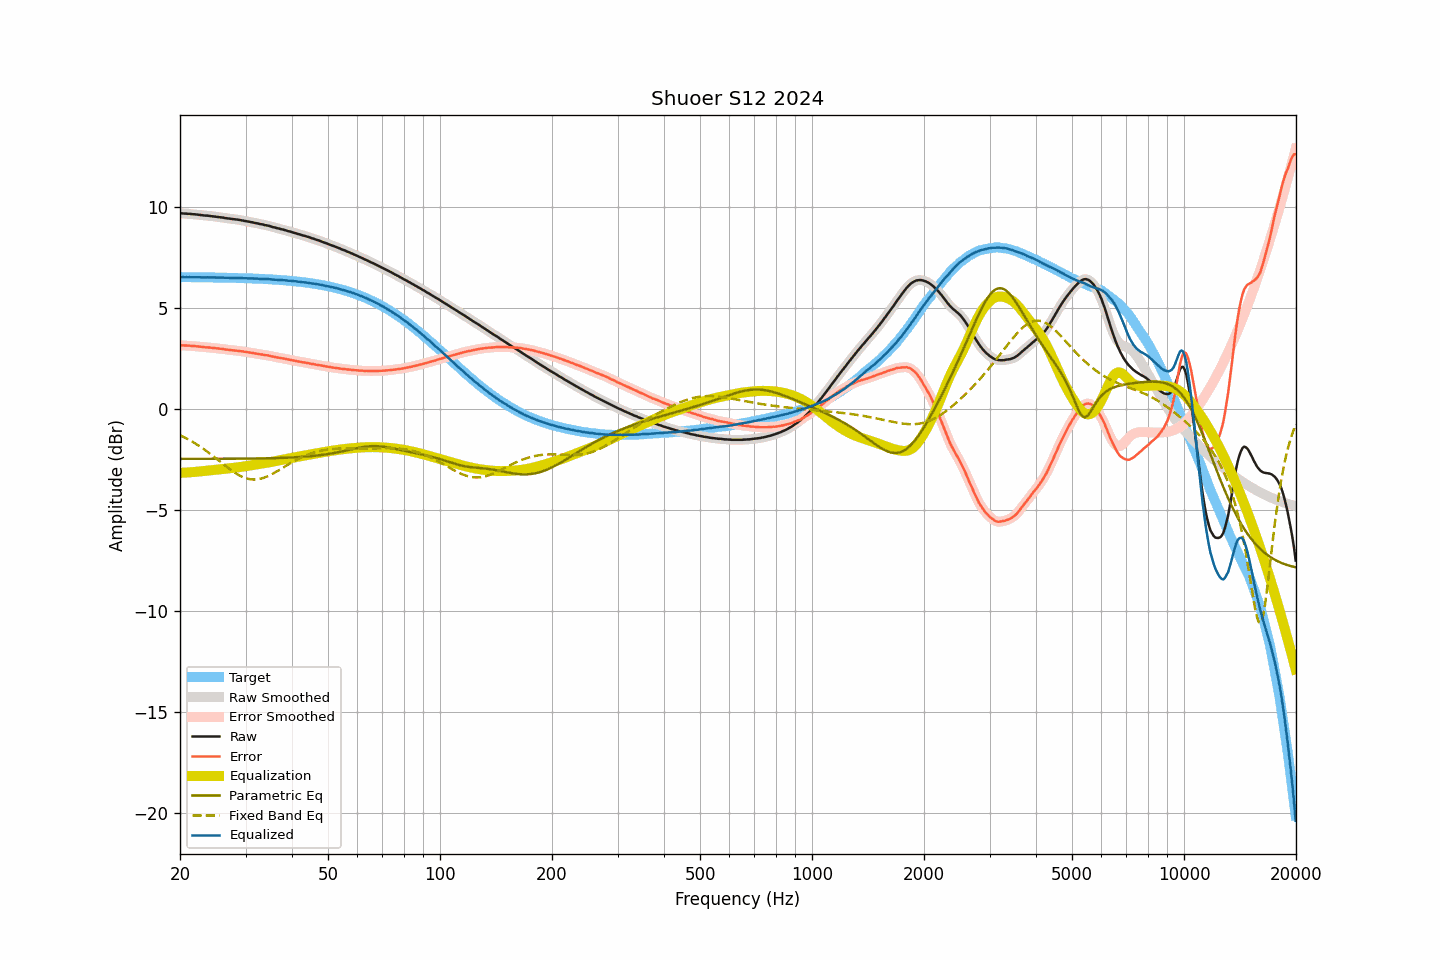

Data behind this chart, as committed beside it:
frequency, raw, smoothed, error, error_smoothed, equalization, parametric_eq, fixed_band_eq, equalized_raw, equalized_smoothed, target
20.00, 9.70, 9.70, 3.16, 3.16, -3.16, -2.47, -1.29, 6.54, 6.54, 6.53
20.20, 9.69, 9.69, 3.15, 3.16, -3.16, -2.47, -1.33, 6.53, 6.53, 6.53
20.40, 9.69, 9.68, 3.15, 3.15, -3.15, -2.47, -1.37, 6.53, 6.53, 6.53
20.61, 9.68, 9.68, 3.15, 3.15, -3.15, -2.47, -1.41, 6.53, 6.53, 6.53
20.81, 9.68, 9.68, 3.15, 3.14, -3.15, -2.47, -1.45, 6.53, 6.53, 6.53
21.02, 9.67, 9.67, 3.14, 3.14, -3.14, -2.47, -1.49, 6.53, 6.53, 6.53
21.23, 9.67, 9.66, 3.14, 3.13, -3.13, -2.47, -1.54, 6.53, 6.53, 6.53
21.44, 9.66, 9.66, 3.13, 3.13, -3.13, -2.47, -1.58, 6.53, 6.53, 6.53
21.66, 9.65, 9.65, 3.12, 3.12, -3.12, -2.47, -1.63, 6.52, 6.53, 6.53
21.87, 9.65, 9.64, 3.12, 3.12, -3.12, -2.47, -1.68, 6.53, 6.53, 6.53
22.09, 9.64, 9.64, 3.11, 3.11, -3.11, -2.47, -1.73, 6.53, 6.53, 6.53
22.31, 9.63, 9.63, 3.10, 3.10, -3.10, -2.47, -1.78, 6.53, 6.53, 6.53
22.54, 9.62, 9.62, 3.09, 3.09, -3.09, -2.47, -1.83, 6.53, 6.53, 6.52
22.76, 9.61, 9.61, 3.08, 3.08, -3.08, -2.47, -1.89, 6.52, 6.52, 6.52
22.99, 9.60, 9.60, 3.07, 3.07, -3.08, -2.47, -1.94, 6.52, 6.52, 6.52
23.22, 9.59, 9.59, 3.07, 3.07, -3.07, -2.47, -2.00, 6.52, 6.52, 6.52
23.45, 9.58, 9.58, 3.06, 3.06, -3.06, -2.46, -2.05, 6.52, 6.52, 6.52
23.69, 9.58, 9.57, 3.06, 3.05, -3.05, -2.46, -2.11, 6.52, 6.52, 6.52
23.92, 9.57, 9.57, 3.05, 3.05, -3.05, -2.46, -2.17, 6.52, 6.52, 6.52
24.16, 9.56, 9.56, 3.04, 3.04, -3.04, -2.46, -2.23, 6.52, 6.52, 6.52
24.40, 9.55, 9.55, 3.03, 3.03, -3.03, -2.46, -2.29, 6.52, 6.52, 6.52
24.65, 9.54, 9.54, 3.02, 3.02, -3.02, -2.46, -2.35, 6.51, 6.51, 6.52
24.89, 9.53, 9.53, 3.01, 3.01, -3.02, -2.46, -2.42, 6.51, 6.51, 6.51
25.14, 9.52, 9.52, 3.00, 3.00, -3.01, -2.46, -2.48, 6.51, 6.51, 6.51
25.39, 9.51, 9.51, 3.00, 3.00, -3.00, -2.46, -2.54, 6.51, 6.51, 6.51
25.65, 9.50, 9.50, 2.99, 2.99, -2.99, -2.46, -2.61, 6.51, 6.51, 6.51
25.91, 9.49, 9.49, 2.98, 2.98, -2.98, -2.46, -2.67, 6.51, 6.51, 6.51
26.16, 9.48, 9.47, 2.97, 2.97, -2.97, -2.46, -2.73, 6.51, 6.51, 6.51
26.43, 9.46, 9.46, 2.95, 2.96, -2.96, -2.46, -2.80, 6.50, 6.50, 6.50
26.69, 9.45, 9.45, 2.94, 2.94, -2.95, -2.46, -2.86, 6.50, 6.50, 6.50
26.96, 9.44, 9.44, 2.94, 2.94, -2.94, -2.46, -2.92, 6.50, 6.50, 6.50
27.23, 9.43, 9.43, 2.93, 2.93, -2.93, -2.46, -2.98, 6.50, 6.50, 6.50
27.50, 9.42, 9.42, 2.92, 2.92, -2.92, -2.46, -3.04, 6.50, 6.50, 6.50
27.77, 9.41, 9.41, 2.91, 2.91, -2.91, -2.46, -3.09, 6.50, 6.50, 6.50
28.05, 9.40, 9.40, 2.90, 2.90, -2.90, -2.46, -3.15, 6.49, 6.49, 6.49
28.33, 9.39, 9.39, 2.90, 2.90, -2.90, -2.46, -3.20, 6.49, 6.49, 6.49
28.62, 9.38, 9.38, 2.89, 2.89, -2.89, -2.46, -3.24, 6.49, 6.49, 6.49
28.90, 9.37, 9.37, 2.88, 2.88, -2.88, -2.46, -3.29, 6.49, 6.49, 6.49
29.19, 9.35, 9.35, 2.86, 2.87, -2.86, -2.46, -3.33, 6.48, 6.49, 6.49
29.48, 9.34, 9.34, 2.85, 2.85, -2.85, -2.46, -3.36, 6.48, 6.48, 6.48
29.78, 9.32, 9.32, 2.84, 2.84, -2.84, -2.46, -3.40, 6.48, 6.48, 6.48
30.08, 9.31, 9.31, 2.83, 2.83, -2.83, -2.46, -3.42, 6.48, 6.48, 6.48
30.38, 9.29, 9.29, 2.81, 2.81, -2.82, -2.45, -3.45, 6.47, 6.47, 6.47
30.68, 9.28, 9.28, 2.81, 2.80, -2.80, -2.45, -3.46, 6.47, 6.47, 6.47
30.99, 9.26, 9.26, 2.79, 2.79, -2.79, -2.45, -3.48, 6.47, 6.47, 6.47
31.30, 9.25, 9.24, 2.78, 2.78, -2.78, -2.45, -3.49, 6.47, 6.47, 6.47
31.61, 9.23, 9.23, 2.76, 2.76, -2.76, -2.45, -3.49, 6.46, 6.46, 6.46
31.93, 9.21, 9.21, 2.75, 2.75, -2.75, -2.45, -3.49, 6.46, 6.46, 6.46
32.24, 9.20, 9.19, 2.74, 2.74, -2.74, -2.45, -3.48, 6.46, 6.45, 6.46
32.57, 9.18, 9.18, 2.73, 2.72, -2.73, -2.45, -3.47, 6.45, 6.45, 6.45
32.89, 9.16, 9.16, 2.71, 2.71, -2.71, -2.45, -3.45, 6.44, 6.45, 6.45
33.22, 9.15, 9.14, 2.70, 2.70, -2.70, -2.44, -3.43, 6.45, 6.44, 6.45
33.55, 9.13, 9.13, 2.69, 2.69, -2.69, -2.44, -3.41, 6.44, 6.44, 6.44
33.89, 9.11, 9.11, 2.67, 2.67, -2.67, -2.44, -3.38, 6.43, 6.44, 6.44
34.23, 9.10, 9.10, 2.66, 2.66, -2.66, -2.44, -3.35, 6.44, 6.44, 6.43
34.57, 9.08, 9.08, 2.65, 2.65, -2.64, -2.44, -3.31, 6.43, 6.43, 6.43
34.92, 9.06, 9.06, 2.63, 2.63, -2.63, -2.44, -3.27, 6.43, 6.43, 6.42
35.27, 9.03, 9.03, 2.61, 2.61, -2.61, -2.43, -3.23, 6.42, 6.42, 6.42
35.62, 9.01, 9.01, 2.59, 2.59, -2.60, -2.43, -3.19, 6.41, 6.41, 6.41
35.97, 8.99, 8.99, 2.58, 2.58, -2.58, -2.43, -3.14, 6.41, 6.41, 6.41
... 635 more rows
